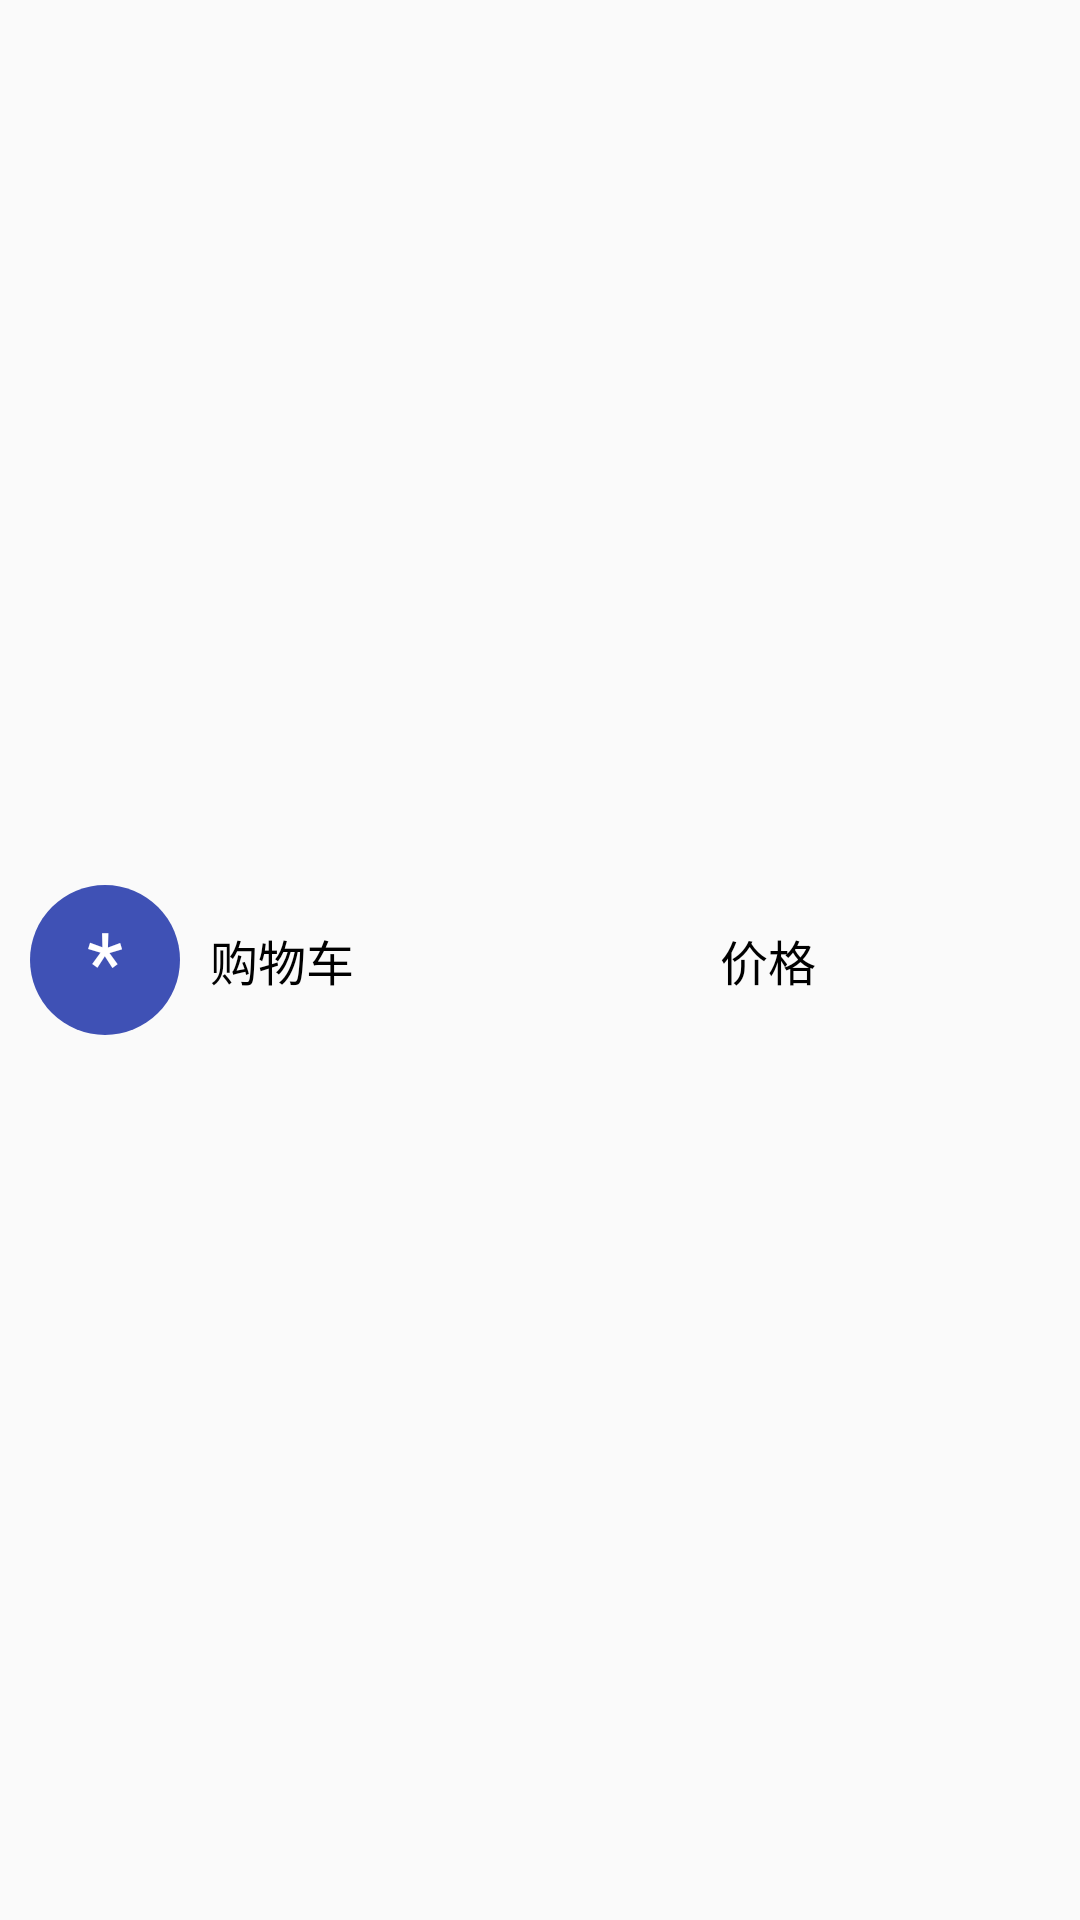

Here is an Android app screen rendered from its layout file. Give the layout XML and the strings, colors and styles it references.
<!-- AndroidManifest.xml: application theme AppTheme -->
<!-- res/layout/shop_item.xml -->
<?xml version="1.0" encoding="utf-8"?>
<LinearLayout xmlns:android="http://schemas.android.com/apk/res/android"
              android:layout_width="match_parent"
              android:layout_height="wrap_content"
              android:paddingLeft="10dp"
              android:paddingRight="10dp"
            android:paddingTop="10dp"
            android:paddingBottom="10dp">
    <TextView
        android:id="@+id/tv_first_letter"
        android:gravity="center"
        android:layout_gravity="center_vertical"
        android:layout_width="50dp"
        android:layout_height="50dp"
        android:text="*"
        android:maxLength="1"
        android:background="@drawable/circle_shape"
        android:textColor="@android:color/white"
        android:textSize="@dimen/goods_first_letter_size"/>
    <TextView
        android:id="@+id/tv_name"
        android:layout_gravity="center_vertical"
        android:layout_width="0dp"
        android:layout_height="match_parent"
        android:layout_weight="3"
        android:layout_marginLeft="10dp"
        android:layout_marginRight="10dp"
        android:text="购物车"
        android:textSize="@dimen/goods_font_size"
        android:textColor="@android:color/black"
        android:gravity="center_vertical|start"/>
    <TextView
        android:id="@+id/tv_price"
        android:layout_gravity="center_vertical"
        android:layout_width="0dp"
        android:layout_height="match_parent"
        android:layout_weight="2"
        android:layout_marginLeft="10dp"
        android:layout_marginRight="10dp"
        android:text="价格"
        android:textSize="@dimen/goods_font_size"
        android:textColor="@android:color/black"
        android:gravity="center_vertical|start"/>
</LinearLayout>
<!-- resources referenced by this layout -->
<resources>
  <dimen name="goods_first_letter_size">28sp</dimen>
  <dimen name="goods_font_size">16sp</dimen>
  <!-- drawable circle_shape (drawable) -->
  <?xml version="1.0" encoding="utf-8"?>
  <shape xmlns:android="http://schemas.android.com/apk/res/android"
      android:shape="oval">
      <solid android:color="#3F51B5"/>
      <size android:height="20dp"
            android:width="20dp"/>
  </shape>
  <style name="AppTheme" parent="Theme.AppCompat.Light.DarkActionBar">
          
          <item name="colorPrimary">@color/colorPrimary</item>
          <item name="colorPrimaryDark">@color/colorPrimaryDark</item>
          <item name="colorAccent">@color/colorAccent</item>
      </style>
  <color name="colorPrimary">#3F51B5</color>
  <color name="colorPrimaryDark">#303F9F</color>
  <color name="colorAccent">#de4efb</color>
</resources>
